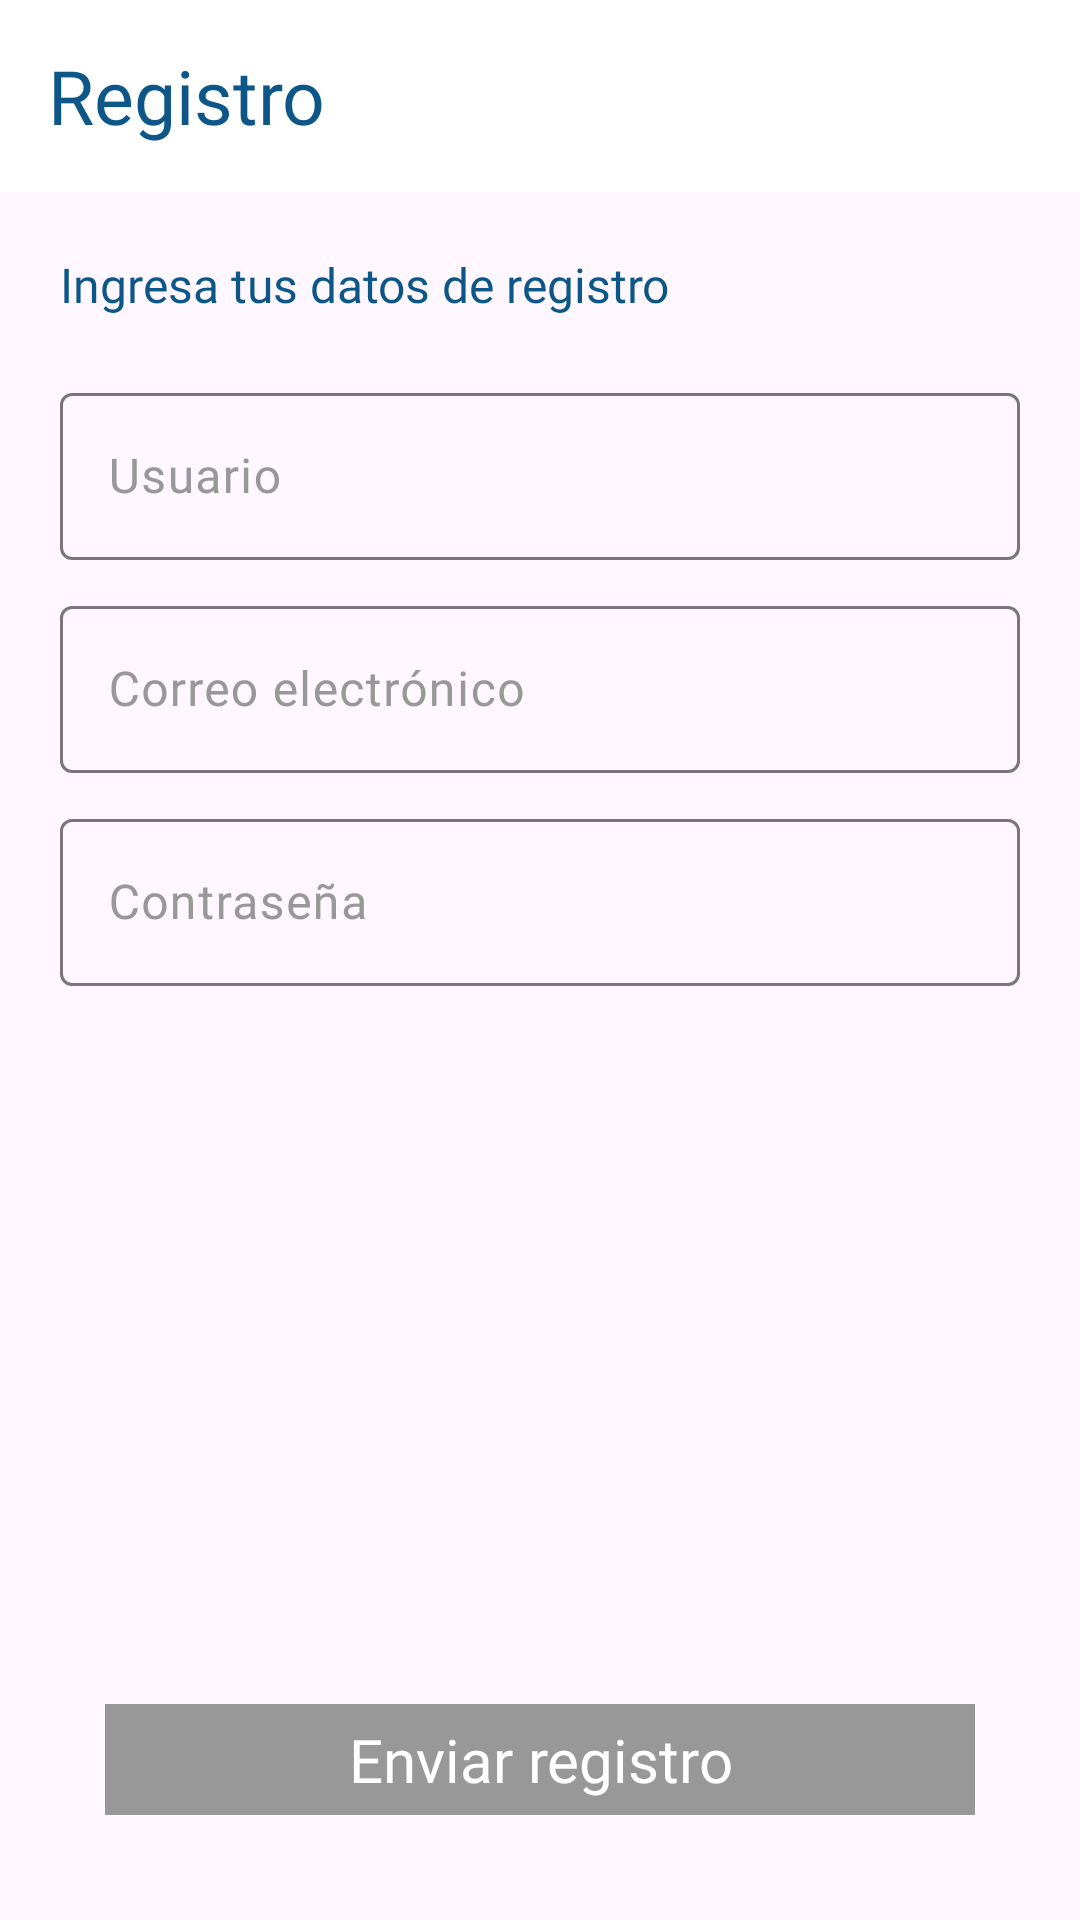

Here is an Android app screen rendered from its layout file. Give the layout XML and the strings, colors and styles it references.
<!-- AndroidManifest.xml: application theme Theme.SeedGrower -->
<!-- res/layout/activity_new_register.xml -->
<?xml version="1.0" encoding="utf-8"?>
<LinearLayout xmlns:android="http://schemas.android.com/apk/res/android"
    xmlns:app="http://schemas.android.com/apk/res-auto"
    xmlns:tools="http://schemas.android.com/tools"
    android:layout_width="match_parent"
    android:layout_height="match_parent"
    android:weightSum="1"
    android:orientation="vertical"
    tools:context=".ui.activities.NewRegisterActivity">

    <androidx.appcompat.widget.Toolbar
        android:id="@+id/tool_bar"
        android:fitsSystemWindows="true"
        android:background="@color/white"
        android:layout_width="match_parent"
        android:layout_height="wrap_content">

        <TextView
            android:text="@string/register_user"
            android:layout_width="match_parent"
            android:layout_height="wrap_content"
            android:textColor="@color/blue"
            android:fontFamily="@font/montserrat_semibold"
            android:textSize="25sp">
        </TextView>
    </androidx.appcompat.widget.Toolbar>

    <TextView
        android:layout_width="match_parent"
        android:layout_height="wrap_content"
        android:paddingTop="20dp"
        android:paddingStart="20dp"
        android:paddingEnd="20dp"
        android:textSize="16sp"
        android:textColor="@color/blue"
        android:fontFamily="@font/montserrat_bold"
        android:text="@string/enter_user_register"/>

    <LinearLayout
        android:layout_width="match_parent"
        android:layout_height="0dp"
        android:layout_weight="0.8"
        android:orientation="vertical"
        android:padding="20dp">

        <com.google.android.material.textfield.TextInputLayout
            android:layout_width="match_parent"
            android:hint="@string/user"
            android:textColorHint="@color/gray_light"
            android:layout_height="wrap_content">

            <com.google.android.material.textfield.TextInputEditText
                android:id="@+id/text_input_user"
                android:layout_width="match_parent"
                android:layout_height="wrap_content"
                android:fontFamily="@font/montserrat_regular"
                android:importantForAutofill="noExcludeDescendants"
                android:layout_marginBottom="10dp"
                android:inputType="textPersonName" />
        </com.google.android.material.textfield.TextInputLayout>

        <com.google.android.material.textfield.TextInputLayout
            android:layout_width="match_parent"
            android:hint="@string/email"
            android:textColorHint="@color/gray_light"
            android:layout_height="wrap_content">

            <com.google.android.material.textfield.TextInputEditText
                android:id="@+id/text_input_email"
                android:layout_width="match_parent"
                android:layout_height="wrap_content"
                android:fontFamily="@font/montserrat_regular"
                android:importantForAutofill="noExcludeDescendants"
                android:layout_marginBottom="10dp"
                android:inputType="textEmailAddress" />
        </com.google.android.material.textfield.TextInputLayout>

        <com.google.android.material.textfield.TextInputLayout
            android:layout_width="match_parent"
            android:hint="@string/password"
            android:textColorHint="@color/gray_light"
            android:layout_height="wrap_content">

            <com.google.android.material.textfield.TextInputEditText
                android:id="@+id/text_input_password"
                android:layout_width="match_parent"
                android:fontFamily="@font/montserrat_regular"
                android:layout_height="wrap_content"
                android:inputType="textPassword" />

        </com.google.android.material.textfield.TextInputLayout>

    </LinearLayout>
    <LinearLayout
        android:layout_width="match_parent"
        android:layout_height="0dp"
        android:layout_weight="0.2"
        android:gravity="center"
        android:orientation="vertical">

        <TextView
            android:id="@+id/btn_register_user"
            android:layout_width="match_parent"
            android:layout_height="match_parent"
            android:background="@color/gray_light"
            android:gravity="center"
            android:layout_margin="35dp"
            android:fontFamily="@font/montserrat_semibold"
            android:text="@string/send_register"
            android:textColor="@color/white"
            android:textSize="20sp" />

    </LinearLayout>

</LinearLayout>
<!-- resources referenced by this layout -->
<resources>
  <color name="blue">#0D5788</color>
  <color name="gray_light">#989898</color>
  <color name="white">#FFFFFFFF</color>
  <string name="email">Correo electrónico</string>
  <string name="enter_user_register">Ingresa tus datos de registro</string>
  <string name="password">Contraseña</string>
  <string name="register_user">Registro</string>
  <string name="send_register">Enviar registro</string>
  <string name="user">Usuario</string>
  <style name="Theme.SeedGrower" parent="Base.Theme.SeedGrower" />
  <style name="Base.Theme.SeedGrower" parent="Theme.Material3.DayNight.NoActionBar">
          
          
      </style>
</resources>
